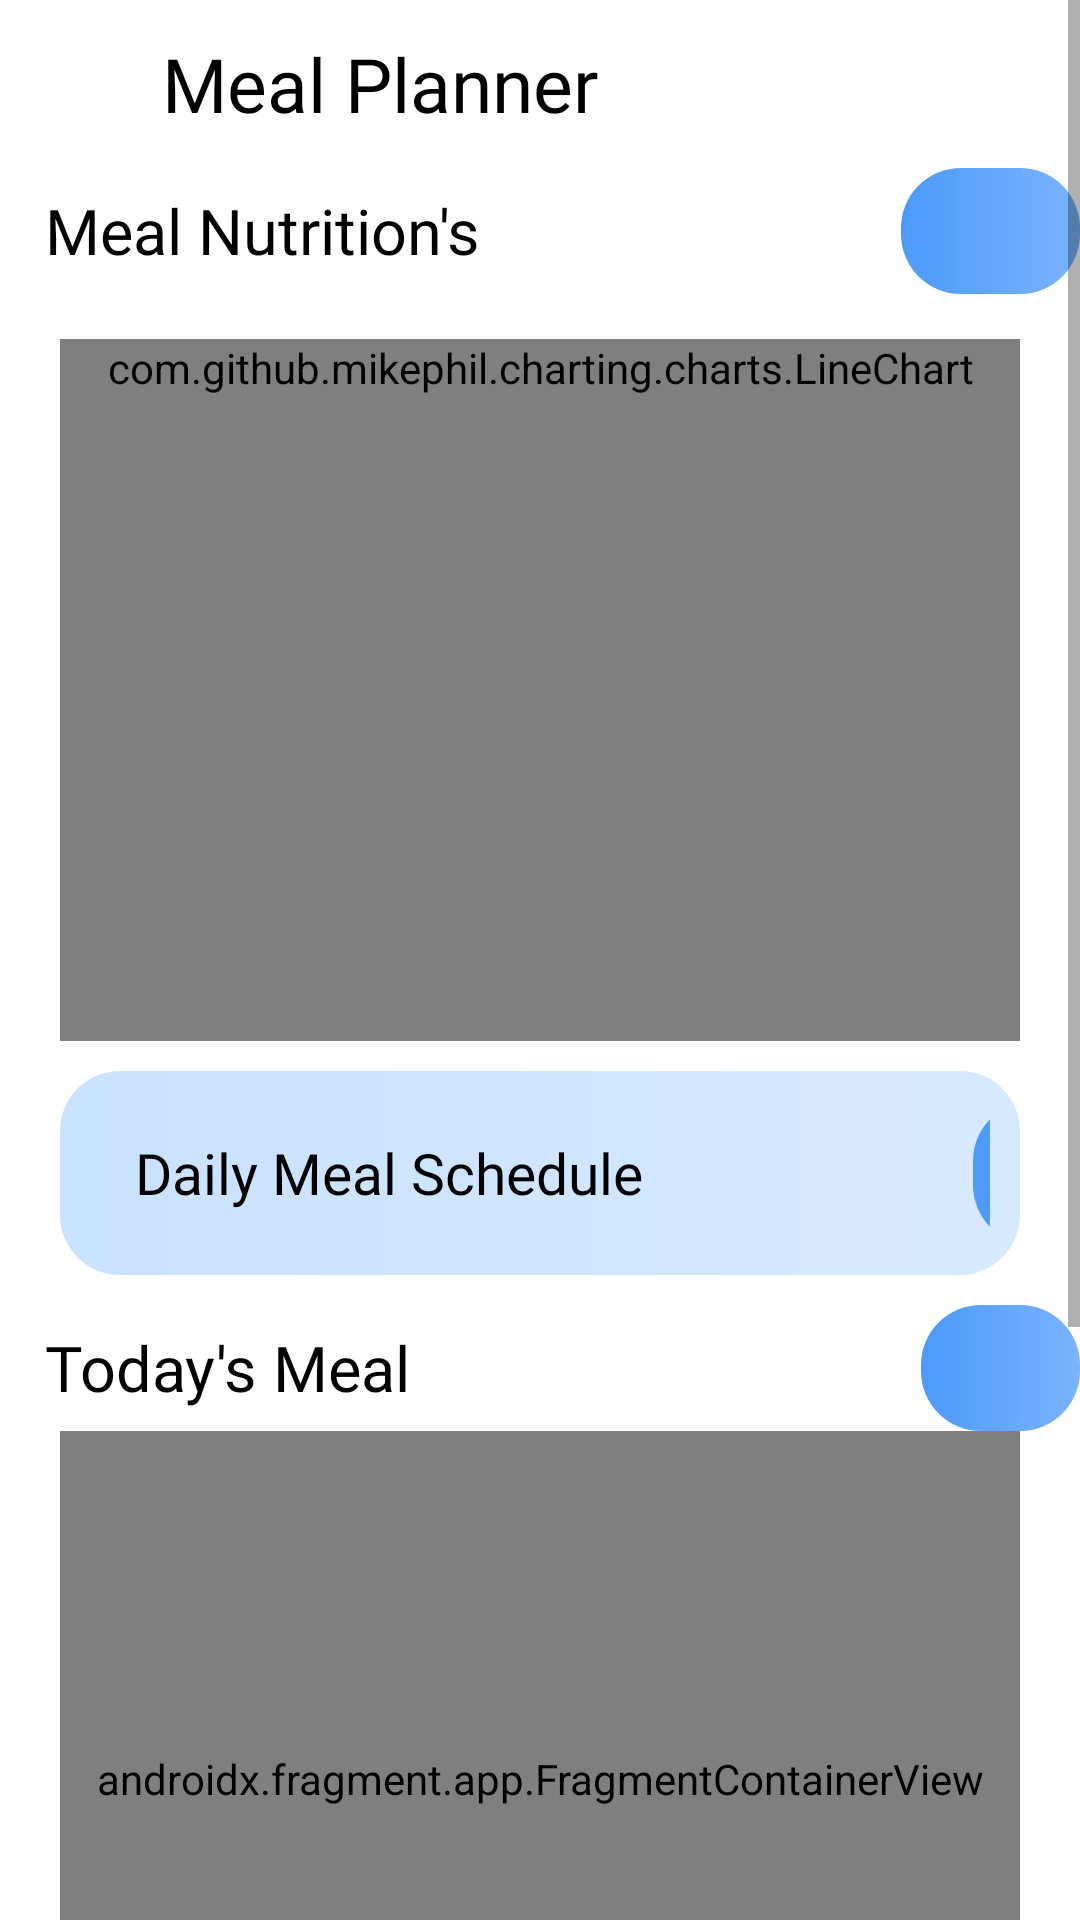

Produce the Android XML layout that renders to this screen, including the resource entries it uses.
<!-- AndroidManifest.xml: application theme Theme.InfitsClients -->
<!-- res/layout/activity_main.xml -->
<?xml version="1.0" encoding="utf-8"?>
<ScrollView xmlns:android="http://schemas.android.com/apk/res/android"
    xmlns:app="http://schemas.android.com/apk/res-auto"
    xmlns:tools="http://schemas.android.com/tools"
    android:layout_width="match_parent"
    android:layout_height="wrap_content"
    android:background="@color/white"
    tools:context=".View.MainActivity">

    <androidx.constraintlayout.widget.ConstraintLayout
        android:layout_width="match_parent"
        android:layout_height="wrap_content"
        android:layout_marginBottom="10dp"
        tools:context=".View.MainActivity">

        <androidx.appcompat.widget.Toolbar
            android:id="@+id/toolbar"
            android:layout_width="match_parent"
            android:layout_height="56dp"
            android:background="@color/white"
            app:layout_constraintEnd_toEndOf="parent"
            app:layout_constraintStart_toStartOf="parent"
            app:layout_constraintTop_toTopOf="parent">

            <ImageView
                android:layout_width="24dp"
                android:layout_height="24dp"
                android:layout_gravity="center_vertical|start"
                android:src="@drawable/back"
                tools:ignore="ContentDescription" />

            <TextView
                android:layout_width="wrap_content"
                android:layout_height="wrap_content"
                android:layout_gravity="center_vertical"
                android:layout_marginStart="30dp"
                android:fontFamily="@font/nats"
                android:text="@string/meal_planner"
                android:textColor="@color/black"
                android:textSize="25sp" />
        </androidx.appcompat.widget.Toolbar>

        <androidx.appcompat.widget.LinearLayoutCompat
            android:id="@+id/linear"
            android:layout_width="match_parent"
            android:layout_height="wrap_content"
            app:layout_constraintEnd_toEndOf="parent"
            app:layout_constraintStart_toStartOf="parent"
            app:layout_constraintTop_toBottomOf="@id/toolbar">

            <TextView
                android:layout_width="wrap_content"
                android:layout_height="wrap_content"
                android:layout_gravity="center_vertical"
                android:layout_marginStart="15dp"
                android:fontFamily="@font/nats"
                android:gravity="center_vertical|start"
                android:text="@string/meal_nutrition_s"
                android:textColor="@color/black"
                android:textSize="21sp" />

            <Spinner
                android:layout_width="wrap_content"
                android:layout_height="wrap_content"
                android:layout_gravity="center_vertical"
                android:layout_marginStart="140dp"
                android:background="@drawable/spinnerback"
                android:clickable="true"
                android:focusable="true"
                android:minWidth="110dp"
                android:minHeight="42dp"
                tools:ignore="SpeakableTextPresentCheck,TouchTargetSizeCheck" />
        </androidx.appcompat.widget.LinearLayoutCompat>

        <com.github.mikephil.charting.charts.LineChart
            android:id="@+id/graph"
            android:layout_width="match_parent"
            android:layout_height="wrap_content"
            android:layout_marginStart="20dp"
            android:layout_marginTop="15dp"
            android:layout_marginEnd="20dp"
            android:layout_marginBottom="10dp"
            android:minWidth="329dp"
            android:minHeight="234dp"
            app:layout_constraintEnd_toEndOf="parent"
            app:layout_constraintStart_toStartOf="parent"
            app:layout_constraintTop_toBottomOf="@id/linear" />

        <androidx.appcompat.widget.LinearLayoutCompat
            android:id="@+id/linearDaily"
            android:layout_width="match_parent"
            android:layout_height="wrap_content"
            android:layout_marginStart="20dp"
            android:layout_marginTop="10dp"
            android:layout_marginEnd="20dp"
            android:background="@drawable/spinnerback"
            android:backgroundTint="#C9E2FF"
            android:minHeight="52dp"
            android:padding="10dp"
            app:layout_constraintEnd_toEndOf="parent"
            app:layout_constraintStart_toStartOf="parent"
            app:layout_constraintTop_toBottomOf="@id/graph">

            <TextView
                android:layout_width="wrap_content"
                android:layout_height="wrap_content"
                android:layout_gravity="center_vertical"
                android:layout_marginStart="15dp"
                android:fontFamily="@font/nats"
                android:gravity="center_vertical|start"
                android:text="@string/daily_meal_schedule"
                android:textColor="@color/black"
                android:textSize="19sp" />

            <androidx.appcompat.widget.AppCompatButton
                android:layout_width="79dp"
                android:layout_height="wrap_content"
                android:layout_gravity="center_vertical"
                android:layout_marginStart="110dp"
                android:background="@drawable/spinnerback"
                android:fontFamily="@font/nats"
                android:text="@string/check"
                android:textAllCaps="false"
                android:textColor="@color/white"
                android:textSize="19sp"
                tools:ignore="TextContrastCheck" />
        </androidx.appcompat.widget.LinearLayoutCompat>

        <androidx.appcompat.widget.LinearLayoutCompat
            android:id="@+id/linearToday"
            android:layout_width="match_parent"
            android:layout_height="wrap_content"
            android:layout_marginTop="10dp"
            app:layout_constraintEnd_toEndOf="parent"
            app:layout_constraintStart_toStartOf="parent"
            app:layout_constraintTop_toBottomOf="@id/linearDaily">

            <TextView
                android:layout_width="wrap_content"
                android:layout_height="wrap_content"
                android:layout_gravity="center_vertical"
                android:layout_marginStart="15dp"
                android:fontFamily="@font/nats"
                android:gravity="center_vertical|start"
                android:text="@string/today_s_meal"
                android:textColor="@color/black"
                android:textSize="21sp" />

            <Spinner
                android:layout_width="wrap_content"
                android:layout_height="wrap_content"
                android:layout_gravity="center_vertical"
                android:layout_marginStart="170dp"
                android:background="@drawable/spinnerback"
                android:clickable="true"
                android:focusable="true"
                android:minWidth="110dp"
                android:minHeight="42dp"
                tools:ignore="TouchTargetSizeCheck,SpeakableTextPresentCheck" />
        </androidx.appcompat.widget.LinearLayoutCompat>

        <androidx.fragment.app.FragmentContainerView
            android:name="hello.tech.infitsclients.fragments.BreakFast"
            android:id="@+id/mealFragment"
            android:layout_width="match_parent"
            android:layout_height="232dp"
            android:layout_marginStart="20dp"
            android:layout_marginEnd="20dp"
            app:layout_constraintEnd_toEndOf="parent"
            tools:layout="@layout/fragment_break_fast"
            app:layout_constraintStart_toStartOf="parent"
            app:layout_constraintTop_toBottomOf="@id/linearToday"
            />
        <TextView
            android:id="@+id/something"
            android:layout_width="wrap_content"
            android:layout_height="wrap_content"
            android:layout_marginStart="20dp"
            android:layout_marginTop="8dp"
            android:fontFamily="@font/nats"
            android:gravity="center_vertical|start"
            android:text="@string/find_something_to_eat"
            android:textColor="@color/black"
            android:textSize="21sp"
            app:layout_constraintEnd_toEndOf="parent"
            app:layout_constraintHorizontal_bias="0.0"
            app:layout_constraintStart_toStartOf="parent"
            app:layout_constraintTop_toBottomOf="@id/mealFragment" />

        <androidx.appcompat.widget.LinearLayoutCompat
            android:layout_width="match_parent"
            android:layout_height="0dp"
            android:layout_marginStart="20dp"
            android:layout_marginEnd="20dp"
            android:minHeight="177dp"
            android:layout_marginBottom="10dp"
            app:layout_constraintEnd_toEndOf="parent"
            app:layout_constraintEnd_toStartOf="parent"
            app:layout_constraintTop_toBottomOf="@+id/something">

            <ImageView
                android:layout_width="0dp"
                android:layout_height="230dp"
                android:layout_marginTop="-50dp"
                android:layout_weight="1"
                android:contentDescription="@string/logo"
                android:src="@drawable/img"
                tools:ignore="ImageContrastCheck" />
            <ImageView
                android:layout_width="0dp"
                android:layout_height="177dp"
                android:src="@drawable/img_1"
                android:contentDescription="@string/logo"
                android:layout_weight="1"/>
        </androidx.appcompat.widget.LinearLayoutCompat>
    </androidx.constraintlayout.widget.ConstraintLayout>
</ScrollView>
<!-- res/layout/fragment_break_fast.xml (included above) -->
<?xml version="1.0" encoding="utf-8"?>
<androidx.constraintlayout.widget.ConstraintLayout xmlns:android="http://schemas.android.com/apk/res/android"
    xmlns:tools="http://schemas.android.com/tools"
    android:layout_width="match_parent"
    android:layout_height="match_parent"
    tools:context=".fragments.BreakFast">

    <androidx.recyclerview.widget.RecyclerView
        android:layout_width="match_parent"
        android:layout_height="match_parent"
        android:id="@+id/mealRecycle"/>
</androidx.constraintlayout.widget.ConstraintLayout>
<!-- resources referenced by this layout -->
<resources>
  <!-- drawable img: png bitmap (drawable, 81752 bytes) -->
  <!-- drawable img_1: png bitmap (drawable, 68680 bytes) -->
  <!-- drawable spinnerback (drawable) -->
  <?xml version="1.0" encoding="utf-8"?>
  <shape xmlns:android="http://schemas.android.com/apk/res/android" android:shape="rectangle">
  <gradient android:startColor="#4B9AFB"
      android:endColor="#BD4B9AFB"/>
      <corners android:radius="20dp"/>
  </shape>
  <string name="check">Check</string>
  <string name="daily_meal_schedule">Daily Meal Schedule</string>
  <string name="find_something_to_eat">Find Something to eat</string>
  <string name="logo">logo</string>
  <string name="meal_nutrition_s">Meal Nutrition\'s</string>
  <string name="meal_planner">Meal Planner</string>
  <string name="today_s_meal">Today\'s Meal</string>
  <style name="Theme.InfitsClients" parent="Theme.MaterialComponents.DayNight.NoActionBar">
          
          <item name="colorPrimary">@color/purple_500</item>
          <item name="colorPrimaryVariant">@color/purple_700</item>
          <item name="colorOnPrimary">@color/white</item>
          
          <item name="colorSecondary">@color/teal_200</item>
          <item name="colorSecondaryVariant">@color/teal_700</item>
          <item name="colorOnSecondary">@color/black</item>
          
          <item name="android:statusBarColor" tools:targetApi="l">?attr/colorPrimaryVariant</item>
          
      </style>
  <!-- not gathered from this repository: default colours our renderer supplied (Android Studio template values) -->
  <color name="purple_500">#FF6200EE</color>
  <color name="purple_700">#FF3700B3</color>
  <color name="teal_200">#FF03DAC5</color>
  <color name="teal_700">#FF018786</color>
  <color name="black">#FF000000</color>
  <color name="white">#FFFFFFFF</color>
</resources>
